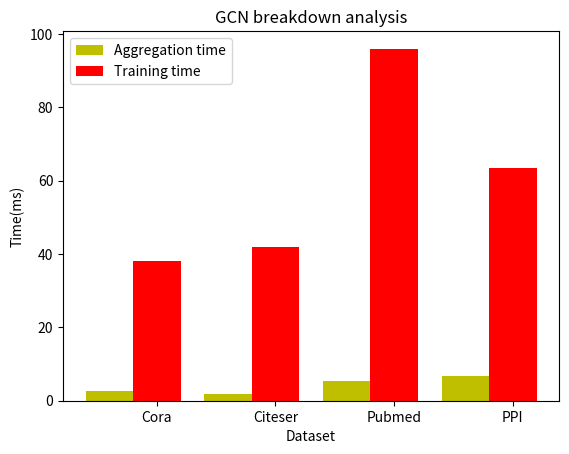

The matplotlib source for this figure:
# -*- coding: utf-8 -*-
import matplotlib.pyplot as plt
 
name_list = ['Cora','Citeser','Pubmed','PPI']
num_list = [2.598, 1.840, 5.412817, 6.7496]
num_list1 = [38.239, 41.9316, 95.9949, 63.475]
x =list(range(len(num_list)))
total_width, n = 0.8, 2
width = total_width / n
 
plt.bar(x, num_list, width=width, label='Aggregation time',fc = 'y')
for i in range(len(x)):
    x[i] = x[i] + width
plt.bar(x, num_list1, width=width, label='Training time',tick_label = name_list,fc = 'r')
plt.xlabel("Dataset")
plt.ylabel("Time(ms)")
plt.title("GCN breakdown analysis")
plt.legend()
plt.show()
